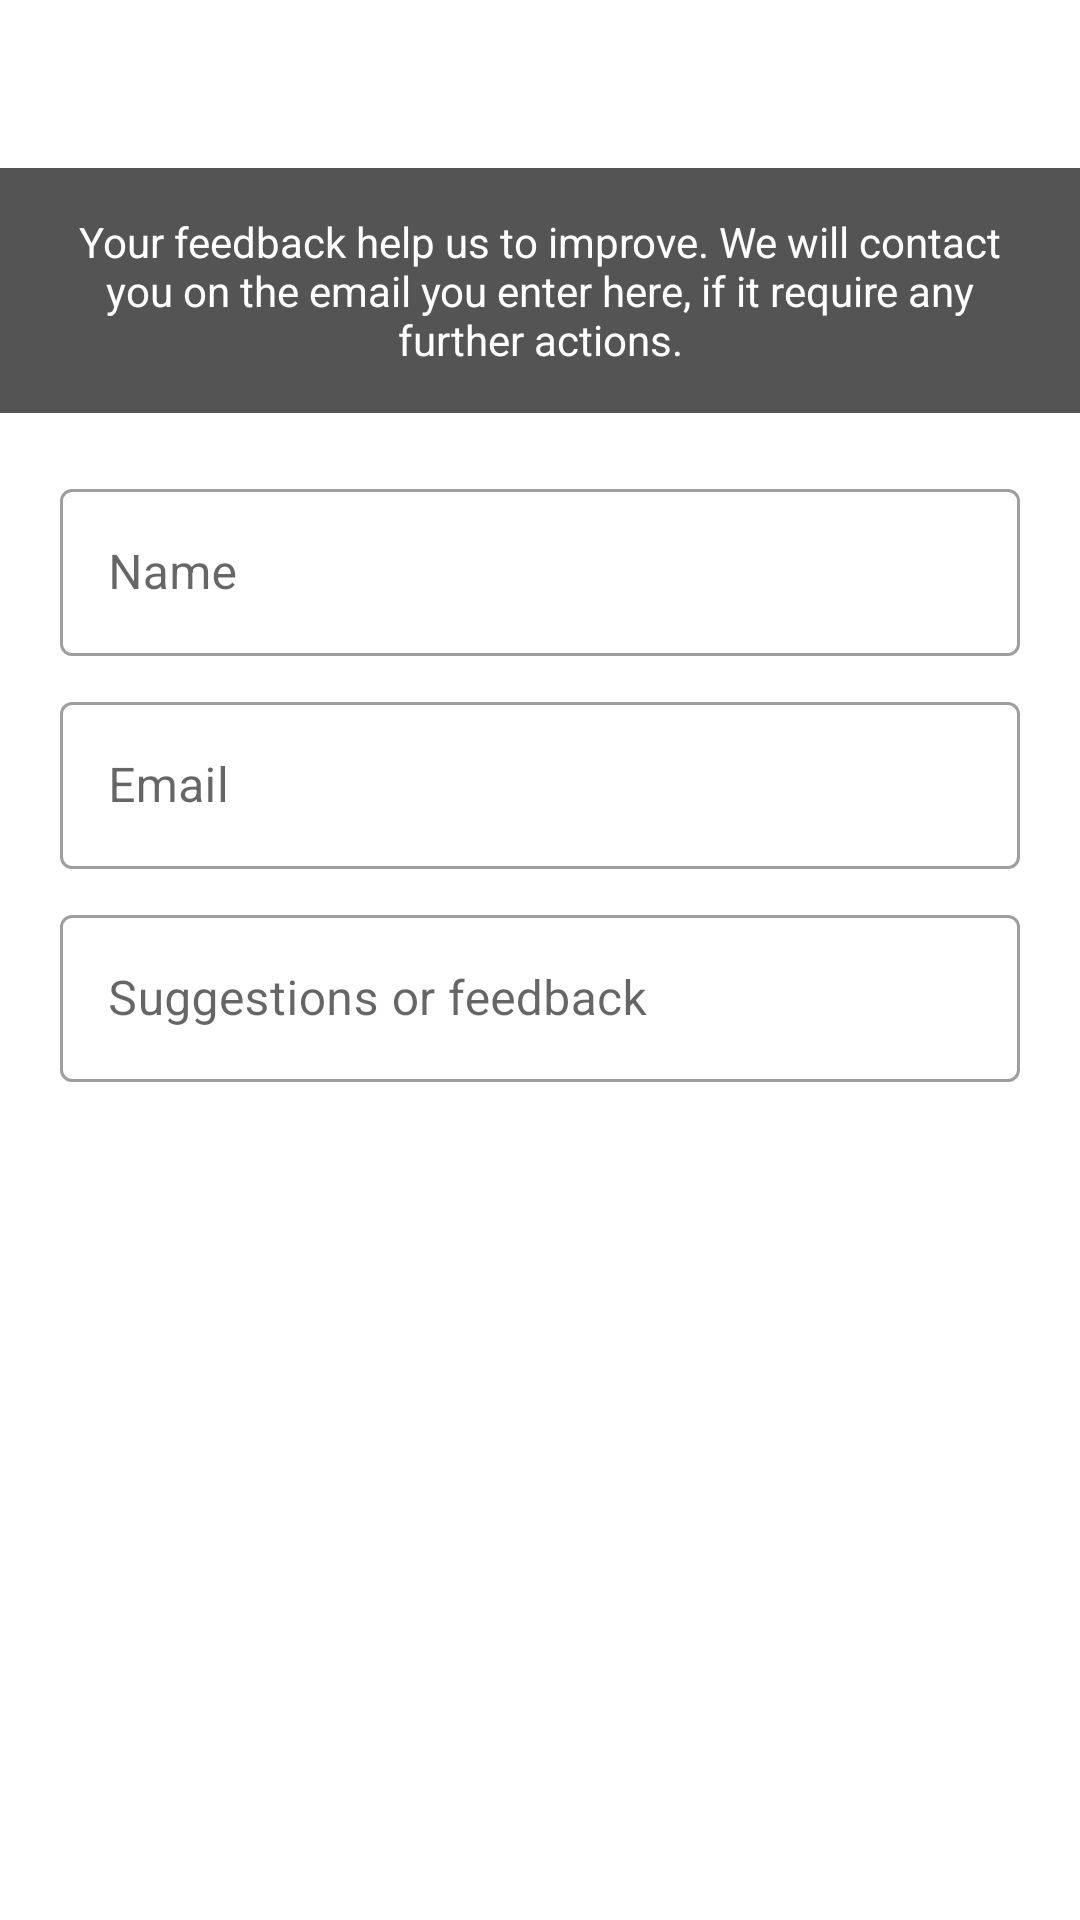

Android layout source for this screen:
<!-- AndroidManifest.xml: application theme AppTheme -->
<!-- res/layout/activity_feedback.xml -->
<?xml version="1.0" encoding="utf-8"?>

<LinearLayout xmlns:android="http://schemas.android.com/apk/res/android"
    xmlns:app="http://schemas.android.com/apk/res-auto"
    xmlns:tools="http://schemas.android.com/tools"
    android:layout_width="match_parent"
    android:layout_height="match_parent"
    android:background="@android:color/white"
    android:orientation="vertical"
    tools:context=".Feedback">

    <include layout="@layout/toolbar" />
    <LinearLayout
        android:orientation="vertical"
        android:background="@color/colorLessBlack"
        android:paddingTop="15dp"
        android:paddingBottom="15dp"
        android:layout_width="match_parent"
        android:layout_height="wrap_content"
        android:paddingStart="20dp"
        android:paddingEnd="20dp">
        <TextView
            android:textSize="14sp"
            android:textColor="@android:color/white"
            android:gravity="center"
            android:layout_gravity="center"
            android:layout_width="match_parent"
            android:layout_height="wrap_content"
            android:text="@string/feedback_hint"/>
    </LinearLayout>

    <LinearLayout
        android:orientation="vertical"
        android:paddingTop="10dp"
        android:paddingBottom="10dp"
        android:layout_width="match_parent"
        android:layout_height="wrap_content"
        android:paddingStart="20dp"
        android:paddingEnd="20dp">
        <com.google.android.material.textfield.TextInputLayout
            android:layout_width="match_parent"
            android:layout_height="wrap_content"
            android:layout_marginTop="10dp"
            style="@style/Widget.MaterialComponents.TextInputLayout.OutlinedBox">
            <com.google.android.material.textfield.TextInputEditText
                android:id="@+id/namedata"
                android:layout_width="match_parent"
                android:layout_height="wrap_content"
                android:hint="@string/feedback_name"
                android:maxLines="1"
                android:lines="1"
                android:singleLine="true"
                android:inputType="textPersonName" />
        </com.google.android.material.textfield.TextInputLayout>

        <com.google.android.material.textfield.TextInputLayout
            android:layout_width="match_parent"
            android:layout_height="wrap_content"
            android:layout_marginTop="10dp"
            style="@style/Widget.MaterialComponents.TextInputLayout.OutlinedBox">
            <com.google.android.material.textfield.TextInputEditText
                android:id="@+id/emaildata"
                android:layout_width="match_parent"
                android:layout_height="wrap_content"
                android:hint="@string/feedback_email"
                android:maxLines="1"
                android:lines="1"
                android:singleLine="true"
                android:inputType="textPersonName" />
        </com.google.android.material.textfield.TextInputLayout>

        <com.google.android.material.textfield.TextInputLayout
            android:layout_width="match_parent"
            android:layout_height="wrap_content"
            android:layout_marginTop="10dp"
            style="@style/Widget.MaterialComponents.TextInputLayout.OutlinedBox">
            <com.google.android.material.textfield.TextInputEditText
                android:id="@+id/messagedata"
                android:layout_width="match_parent"
                android:layout_height="wrap_content"
                android:hint="@string/feedback_msg"
                android:maxLines="1"
                android:lines="1"
                android:singleLine="true"
                android:inputType="textPersonName" />
        </com.google.android.material.textfield.TextInputLayout>

        <com.google.android.material.button.MaterialButton
            android:id="@+id/btn_send"
            android:layout_gravity="center"
            android:layout_width="wrap_content"
            android:layout_height="wrap_content"
            android:layout_marginTop="10dp"
            android:text="@string/feedback_submit"
            style="@style/Widget.MaterialComponents.Button.UnelevatedButton" />

    </LinearLayout>
    
</LinearLayout>
<!-- res/layout/toolbar.xml (included above) -->
<?xml version="1.0" encoding="utf-8"?>

<LinearLayout xmlns:android="http://schemas.android.com/apk/res/android"
    xmlns:app="http://schemas.android.com/apk/res-auto"
    xmlns:tools="http://schemas.android.com/tools"
    android:layout_width="match_parent"
    android:layout_height="wrap_content"
    app:layout_behavior="@string/appbar_scrolling_view_behavior">

    <com.google.android.material.appbar.AppBarLayout
        android:layout_width="match_parent"
        android:layout_height="wrap_content"
        android:theme="@style/AppTheme.AppBarOverlay">

        <androidx.appcompat.widget.Toolbar
            android:id="@+id/toolbar"
            android:layout_width="match_parent"
            android:layout_height="?attr/actionBarSize"
            android:background="?attr/colorPrimary"
            app:popupTheme="@style/AppTheme.PopupOverlay" />

    </com.google.android.material.appbar.AppBarLayout>

</LinearLayout>
<!-- resources referenced by this layout -->
<resources>
  <color name="colorLessBlack">#545454</color>
  <string name="feedback_email">Email</string>
  <string name="feedback_hint">Your feedback help us to improve. We will contact you on the email you enter here, if it require any further actions.</string>
  <string name="feedback_msg">Suggestions or feedback</string>
  <string name="feedback_name">Name</string>
  <string name="feedback_submit">Submit</string>
  <style name="AppTheme.AppBarOverlay" parent="ThemeOverlay.AppCompat.Light">
          <item name="colorControlNormal">@android:color/black</item>
          <item name="android:textColorPrimary">@android:color/black</item>
          <item name="android:textColorSecondary">@android:color/black</item>
          <item name="android:fontFamily">@font/googlesans</item>
      </style>
  <style name="AppTheme.PopupOverlay" parent="ThemeOverlay.AppCompat.Light" />
  <style name="AppTheme" parent="Theme.MaterialComponents.Light.NoActionBar">
          
          <item name="colorPrimary">@color/colorPrimary</item>
          <item name="colorPrimaryDark">@color/colorPrimaryDark</item>
          <item name="colorAccent">@color/colorAccent</item>
      </style>
  <color name="colorPrimary">#FFFFFF</color>
  <color name="colorPrimaryDark">#F7F7F7</color>
  <color name="colorAccent">#1A73E8</color>
</resources>
